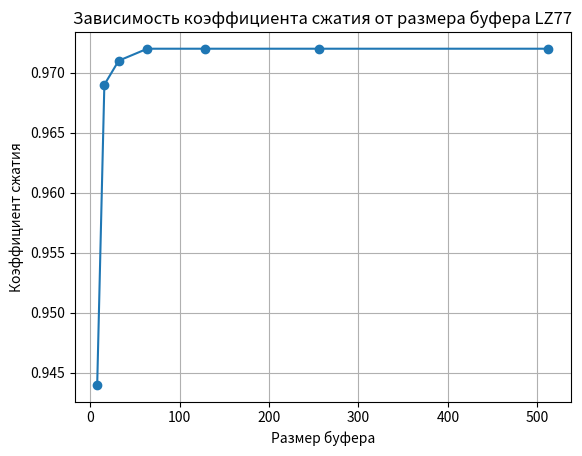

Reproduce this figure in Python.
import matplotlib.pyplot as plt


x_values = [8, 16, 32, 64, 128, 256, 512]  
y_values = [0.944, 0.969, 0.971, 0.972, 0.972, 0.972, 0.972]       

# Создание графика
plt.plot(x_values, y_values, marker='o')  # 'o' - маркеры на точках

# Название графика и осей
plt.title('Зависимость коэффициента сжатия от размера буфера LZ77')
plt.xlabel('Размер буфера')
plt.ylabel('Коэффициент сжатия')

# Показать сетку
plt.grid()

# Отображение графика
plt.show()